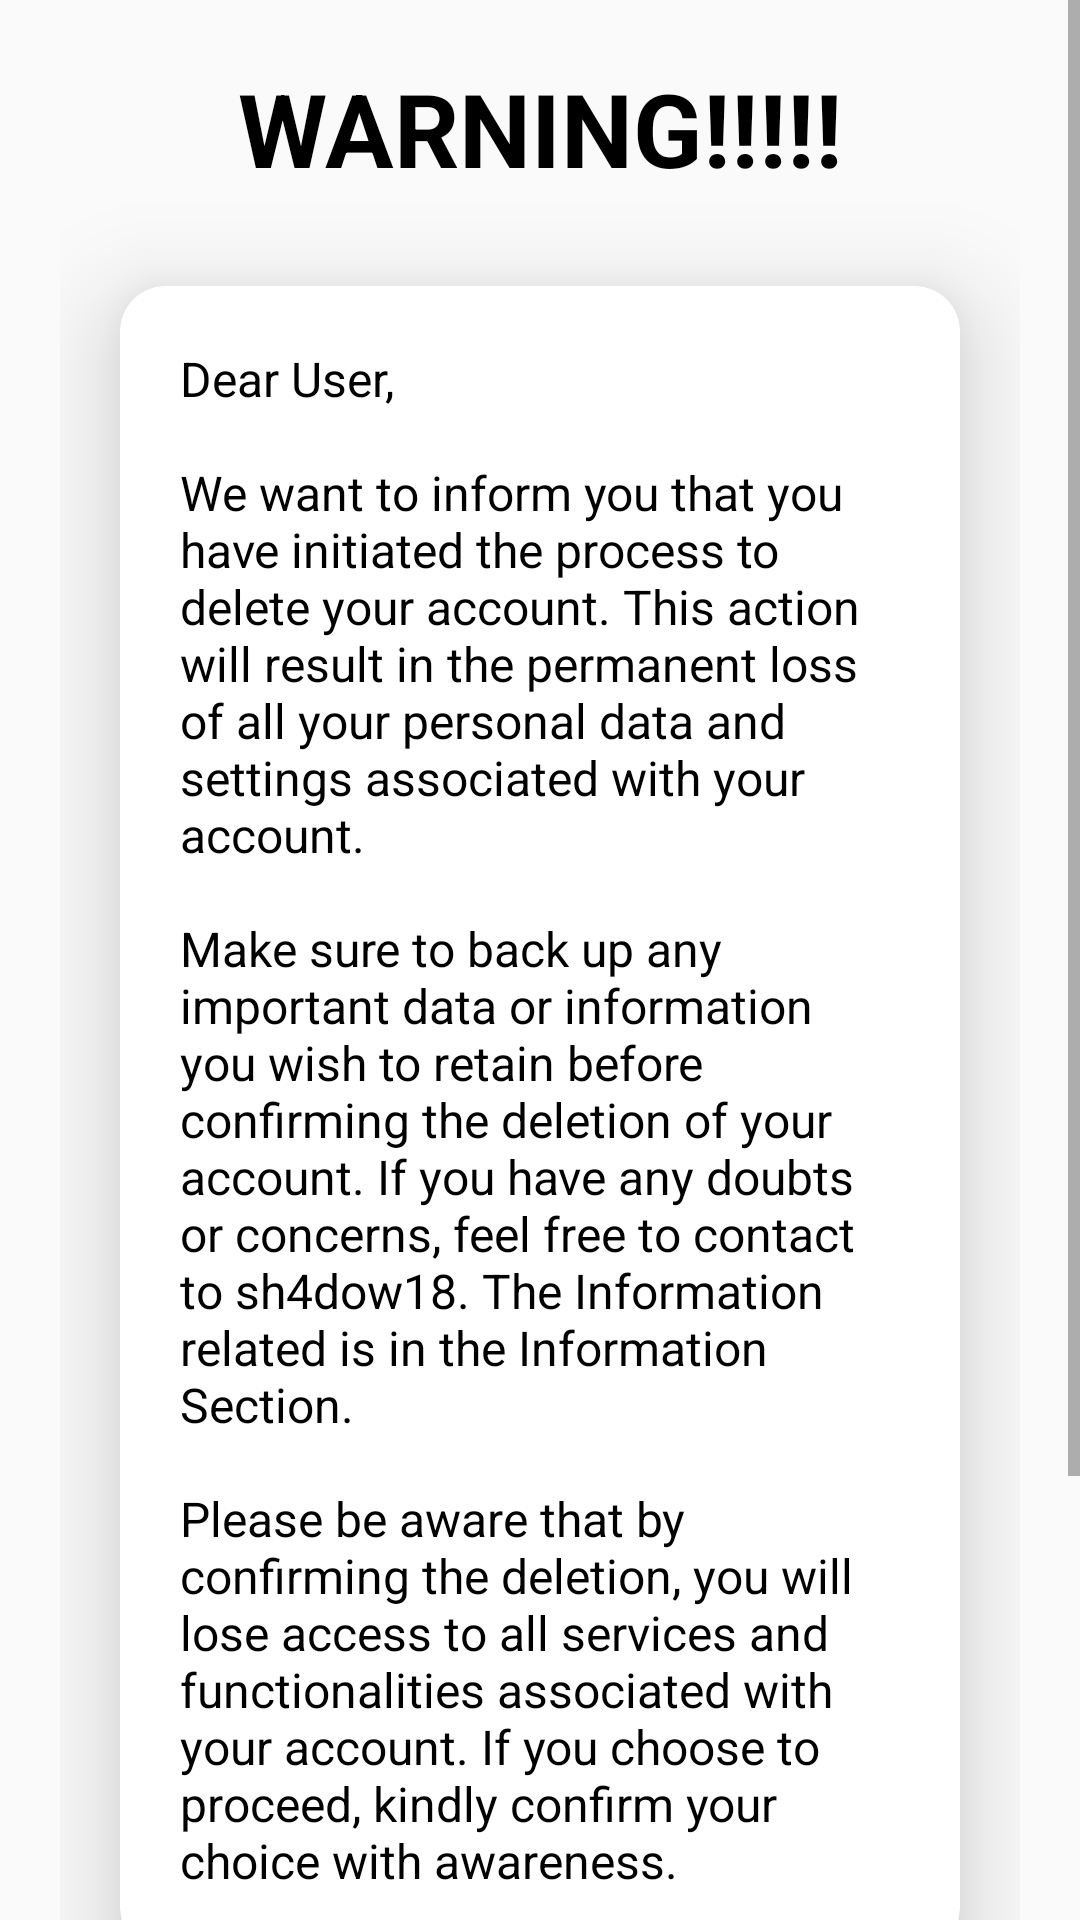

The Android layout XML behind this screen, and the referenced resources:
<!-- AndroidManifest.xml: application theme Theme.Frontend_Android -->
<!-- res/layout/fragment_last_warning_close_account.xml -->
<?xml version="1.0" encoding="utf-8"?>
<FrameLayout xmlns:android="http://schemas.android.com/apk/res/android"
    xmlns:app="http://schemas.android.com/apk/res-auto"
    xmlns:tools="http://schemas.android.com/tools"
    android:layout_width="match_parent"
    android:layout_height="match_parent"
    android:orientation="vertical"
    tools:context=".ui.LastWarningCloseAccountFragment">

    <ScrollView
        android:id="@+id/FragmentContainer"
        android:layout_width="match_parent"
        android:layout_height="match_parent">

        <LinearLayout
            android:layout_width="match_parent"
            android:layout_height="wrap_content"
            android:orientation="vertical"
            android:padding="20dp">

            <TextView
                android:id="@+id/CloseAccountWarningTitle"
                android:layout_width="match_parent"
                android:layout_height="wrap_content"
                android:layout_marginBottom="10dp"
                android:gravity="center_horizontal"
                android:text="WARNING!!!!!"
                android:textColor="@color/black"
                android:textSize="34sp"
                android:textStyle="bold" />

            <androidx.cardview.widget.CardView
                android:layout_width="match_parent"
                android:layout_height="wrap_content"
                android:layout_margin="20dp"
                app:cardCornerRadius="15dp"
                app:cardElevation="20dp">

                <TextView
                    android:id="@+id/CloseAccountWarningDescription"
                    android:layout_width="match_parent"
                    android:layout_height="wrap_content"
                    android:layout_margin="20dp"
                    android:text="@string/close_account_warning"
                    android:textColor="@color/black"
                    android:textSize="16sp" />
            </androidx.cardview.widget.CardView>

            <TextView
                android:id="@+id/DeleteAccountTitle"
                android:layout_width="match_parent"
                android:layout_height="wrap_content"
                android:layout_marginTop="5dp"
                android:layout_marginBottom="5dp"
                android:gravity="center_horizontal"
                android:text="Danger Zone"
                android:textColor="@color/black"
                android:textSize="24sp"
                android:textStyle="bold" />

            <Button
                android:id="@+id/DeleteAccountSubmit"
                android:layout_width="match_parent"
                android:layout_height="wrap_content"
                android:layout_marginLeft="60dp"
                android:layout_marginTop="20dp"
                android:layout_marginRight="60dp"
                android:layout_marginBottom="20dp"
                android:backgroundTint="@color/red"
                android:paddingTop="20dp"
                android:paddingBottom="20dp"
                android:text="Delete Account"
                android:textColor="@color/black"
                app:cornerRadius="60dp" />
        </LinearLayout>
    </ScrollView>

    <ProgressBar
        android:id="@+id/FragmentLoading"
        android:layout_width="match_parent"
        android:layout_height="wrap_content"
        android:layout_gravity="center"
        android:backgroundTint="@color/primary"
        android:foregroundTint="@color/primary"
        android:indeterminateTint="@color/primary"
        android:progressBackgroundTint="@color/primary"
        android:progressTint="@color/primary"
        android:secondaryProgressTint="@color/primary"
        android:visibility="gone" />
</FrameLayout>
<!-- resources referenced by this layout -->
<resources>
  <color name="black">#FF000000</color>
  <color name="primary">#FF653208</color>
  <color name="red">#B4F16262</color>
  <string name="close_account_warning">Dear User,\n\nWe want to inform you that you have initiated the process to delete your account. This action will result in the permanent loss of all your personal data and settings associated with your account.\n\nMake sure to back up any important data or information you wish to retain before confirming the deletion of your account. If you have any doubts or concerns, feel free to contact to sh4dow18. The Information related is in the Information Section.\n\nPlease be aware that by confirming the deletion, you will lose access to all services and functionalities associated with your account. If you choose to proceed, kindly confirm your choice with awareness.</string>
  <style name="Theme.Frontend_Android" parent="Theme.AppCompat.Light.DarkActionBar">
          
          <item name="colorPrimary">@color/primary</item>
          <item name="colorPrimaryVariant">@color/primary</item>
          <item name="colorOnPrimary">@color/primary</item>
          
          <item name="colorSecondary">@color/teal_200</item>
          <item name="colorSecondaryVariant">@color/teal_700</item>
          <item name="colorOnSecondary">@color/black</item>
          
          <item name="android:statusBarColor">?attr/colorPrimaryVariant</item>
          
      </style>
  <color name="teal_200">#FF03DAC5</color>
  <color name="teal_700">#FF018786</color>
</resources>
